Photos from the image-classification dataset "224x224" in the GitHub repository saloviho/SORRY. Its 12 classes are: adware, benign, crypto miner, downloader, dropper, file infector, flooder, installer, packed, ransomware, spyware, worm.

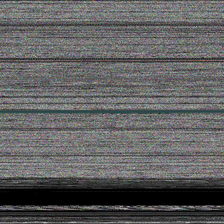
Label: downloader

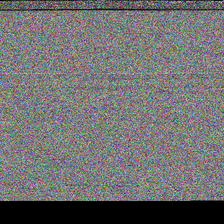
Label: file infector

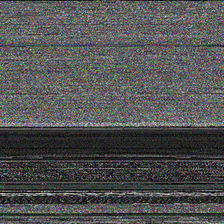
Label: benign

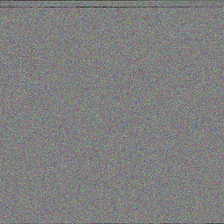
Label: packed

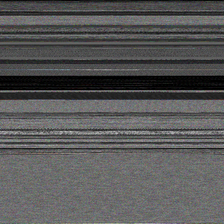
Label: dropper

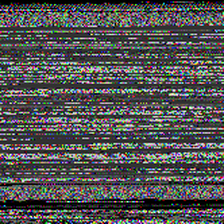
Label: spyware
